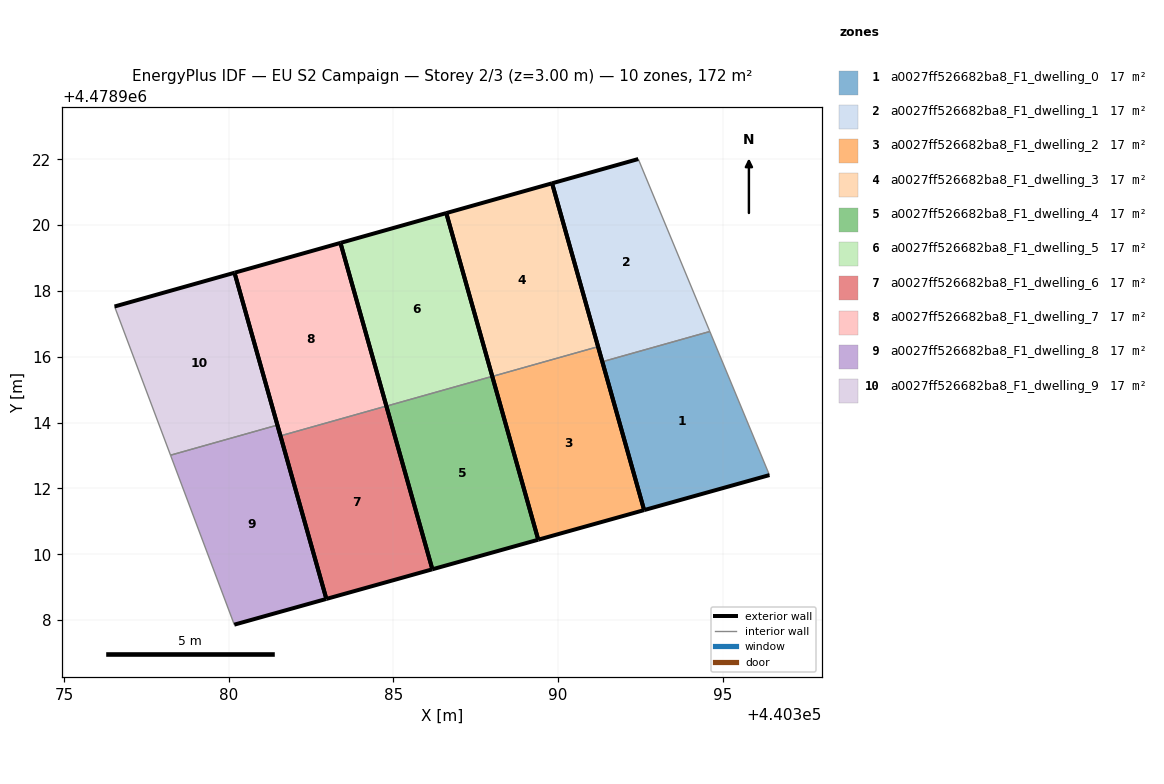
=== STOREY PLAN SPEC (per zone: floor XY polygon, exterior-wall plan segments, windows/doors) ===
zone 1: a0027ff526682ba8_F1_dwelling_0  (17.2 m²)
  floor: (440396.42, 4478912.41) (440394.61, 4478916.77) (440391.35, 4478915.85) (440392.62, 4478911.34)
  exterior wall: (440392.62, 4478911.34) – (440391.35, 4478915.85)  [4.7 m]
  exterior wall: (440396.42, 4478912.41) – (440392.62, 4478911.34)  [4.0 m]
  interior walls: 2
zone 2: a0027ff526682ba8_F1_dwelling_1  (17.2 m²)
  floor: (440394.61, 4478916.77) (440392.44, 4478922.01) (440389.82, 4478921.27) (440391.35, 4478915.85)
  exterior wall: (440391.35, 4478915.85) – (440389.82, 4478921.27)  [5.6 m]
  exterior wall: (440389.82, 4478921.27) – (440392.44, 4478922.01)  [2.7 m]
  interior walls: 2
zone 3: a0027ff526682ba8_F1_dwelling_2  (17.2 m²)
  floor: (440392.62, 4478911.34) (440391.22, 4478916.31) (440388.01, 4478915.40) (440389.40, 4478910.44)
  exterior wall: (440389.40, 4478910.44) – (440388.01, 4478915.40)  [5.2 m]
  exterior wall: (440391.22, 4478916.31) – (440392.62, 4478911.34)  [5.2 m]
  exterior wall: (440392.62, 4478911.34) – (440389.40, 4478910.44)  [3.3 m]
  interior walls: 1
zone 4: a0027ff526682ba8_F1_dwelling_3  (17.2 m²)
  floor: (440391.22, 4478916.31) (440389.82, 4478921.27) (440386.61, 4478920.37) (440388.01, 4478915.40)
  exterior wall: (440389.82, 4478921.27) – (440391.22, 4478916.31)  [5.2 m]
  exterior wall: (440388.01, 4478915.40) – (440386.61, 4478920.37)  [5.2 m]
  exterior wall: (440386.61, 4478920.37) – (440389.82, 4478921.27)  [3.3 m]
  interior walls: 1
zone 5: a0027ff526682ba8_F1_dwelling_4  (17.2 m²)
  floor: (440389.40, 4478910.44) (440388.01, 4478915.41) (440384.79, 4478914.50) (440386.18, 4478909.54)
  exterior wall: (440386.18, 4478909.54) – (440384.79, 4478914.50)  [5.1 m]
  exterior wall: (440388.01, 4478915.41) – (440389.40, 4478910.44)  [5.2 m]
  exterior wall: (440389.40, 4478910.44) – (440386.18, 4478909.54)  [3.3 m]
  interior walls: 1
zone 6: a0027ff526682ba8_F1_dwelling_5  (17.2 m²)
  floor: (440388.01, 4478915.41) (440386.61, 4478920.37) (440383.39, 4478919.46) (440384.79, 4478914.50)
  exterior wall: (440386.61, 4478920.37) – (440388.01, 4478915.41)  [5.2 m]
  exterior wall: (440384.79, 4478914.50) – (440383.39, 4478919.46)  [5.2 m]
  exterior wall: (440383.39, 4478919.46) – (440386.61, 4478920.37)  [3.3 m]
  interior walls: 1
zone 7: a0027ff526682ba8_F1_dwelling_6  (17.2 m²)
  floor: (440386.18, 4478909.54) (440384.79, 4478914.50) (440381.57, 4478913.60) (440382.97, 4478908.64)
  exterior wall: (440382.97, 4478908.64) – (440381.57, 4478913.60)  [5.1 m]
  exterior wall: (440384.79, 4478914.50) – (440386.18, 4478909.54)  [5.2 m]
  exterior wall: (440386.18, 4478909.54) – (440382.97, 4478908.64)  [3.3 m]
  interior walls: 1
zone 8: a0027ff526682ba8_F1_dwelling_7  (17.2 m²)
  floor: (440384.79, 4478914.50) (440383.39, 4478919.46) (440380.17, 4478918.55) (440381.57, 4478913.60)
  exterior wall: (440383.39, 4478919.46) – (440384.79, 4478914.50)  [5.1 m]
  exterior wall: (440381.57, 4478913.60) – (440380.17, 4478918.55)  [5.1 m]
  exterior wall: (440380.17, 4478918.55) – (440383.39, 4478919.46)  [3.3 m]
  interior walls: 1
zone 9: a0027ff526682ba8_F1_dwelling_8  (17.2 m²)
  floor: (440382.97, 4478908.64) (440381.48, 4478913.92) (440378.23, 4478913.01) (440380.17, 4478907.86)
  exterior wall: (440381.48, 4478913.92) – (440382.97, 4478908.64)  [5.5 m]
  exterior wall: (440382.97, 4478908.64) – (440380.17, 4478907.86)  [2.9 m]
  interior walls: 2
zone 10: a0027ff526682ba8_F1_dwelling_9  (17.2 m²)
  floor: (440381.48, 4478913.92) (440380.17, 4478918.55) (440376.53, 4478917.53) (440378.23, 4478913.01)
  exterior wall: (440380.17, 4478918.55) – (440381.48, 4478913.92)  [4.8 m]
  exterior wall: (440376.53, 4478917.53) – (440380.17, 4478918.55)  [3.8 m]
  interior walls: 2

=== DERIVED (storey summary) ===
Building: EU S2 Campaign
Storey: 2 of 3  (floor level z = 3.00 m)
Storey gross floor area: 172.1 m²
Zones on this storey: 10
  - a0027ff526682ba8_F1_dwelling_0: floor 17.2 m²; exterior wall 8.6 m (25.9 m²); WWR 0.0%
  - a0027ff526682ba8_F1_dwelling_1: floor 17.2 m²; exterior wall 8.4 m (25.1 m²); WWR 0.0%
  - a0027ff526682ba8_F1_dwelling_2: floor 17.2 m²; exterior wall 13.6 m (40.9 m²); WWR 0.0%
  - a0027ff526682ba8_F1_dwelling_3: floor 17.2 m²; exterior wall 13.7 m (41.0 m²); WWR 0.0%
  - a0027ff526682ba8_F1_dwelling_4: floor 17.2 m²; exterior wall 13.6 m (40.9 m²); WWR 0.0%
  - a0027ff526682ba8_F1_dwelling_5: floor 17.2 m²; exterior wall 13.6 m (40.9 m²); WWR 0.0%
  - a0027ff526682ba8_F1_dwelling_6: floor 17.2 m²; exterior wall 13.6 m (40.9 m²); WWR 0.0%
  - a0027ff526682ba8_F1_dwelling_7: floor 17.2 m²; exterior wall 13.6 m (40.9 m²); WWR 0.0%
  - a0027ff526682ba8_F1_dwelling_8: floor 17.2 m²; exterior wall 8.4 m (25.2 m²); WWR 0.0%
  - a0027ff526682ba8_F1_dwelling_9: floor 17.2 m²; exterior wall 8.6 m (25.8 m²); WWR 0.0%
Zone adjacency (shared interzone walls):
  - a0027ff526682ba8_F1_dwelling_0 ↔ a0027ff526682ba8_F1_dwelling_1
  - a0027ff526682ba8_F1_dwelling_2 ↔ a0027ff526682ba8_F1_dwelling_3
  - a0027ff526682ba8_F1_dwelling_4 ↔ a0027ff526682ba8_F1_dwelling_5
  - a0027ff526682ba8_F1_dwelling_6 ↔ a0027ff526682ba8_F1_dwelling_7
  - a0027ff526682ba8_F1_dwelling_8 ↔ a0027ff526682ba8_F1_dwelling_9